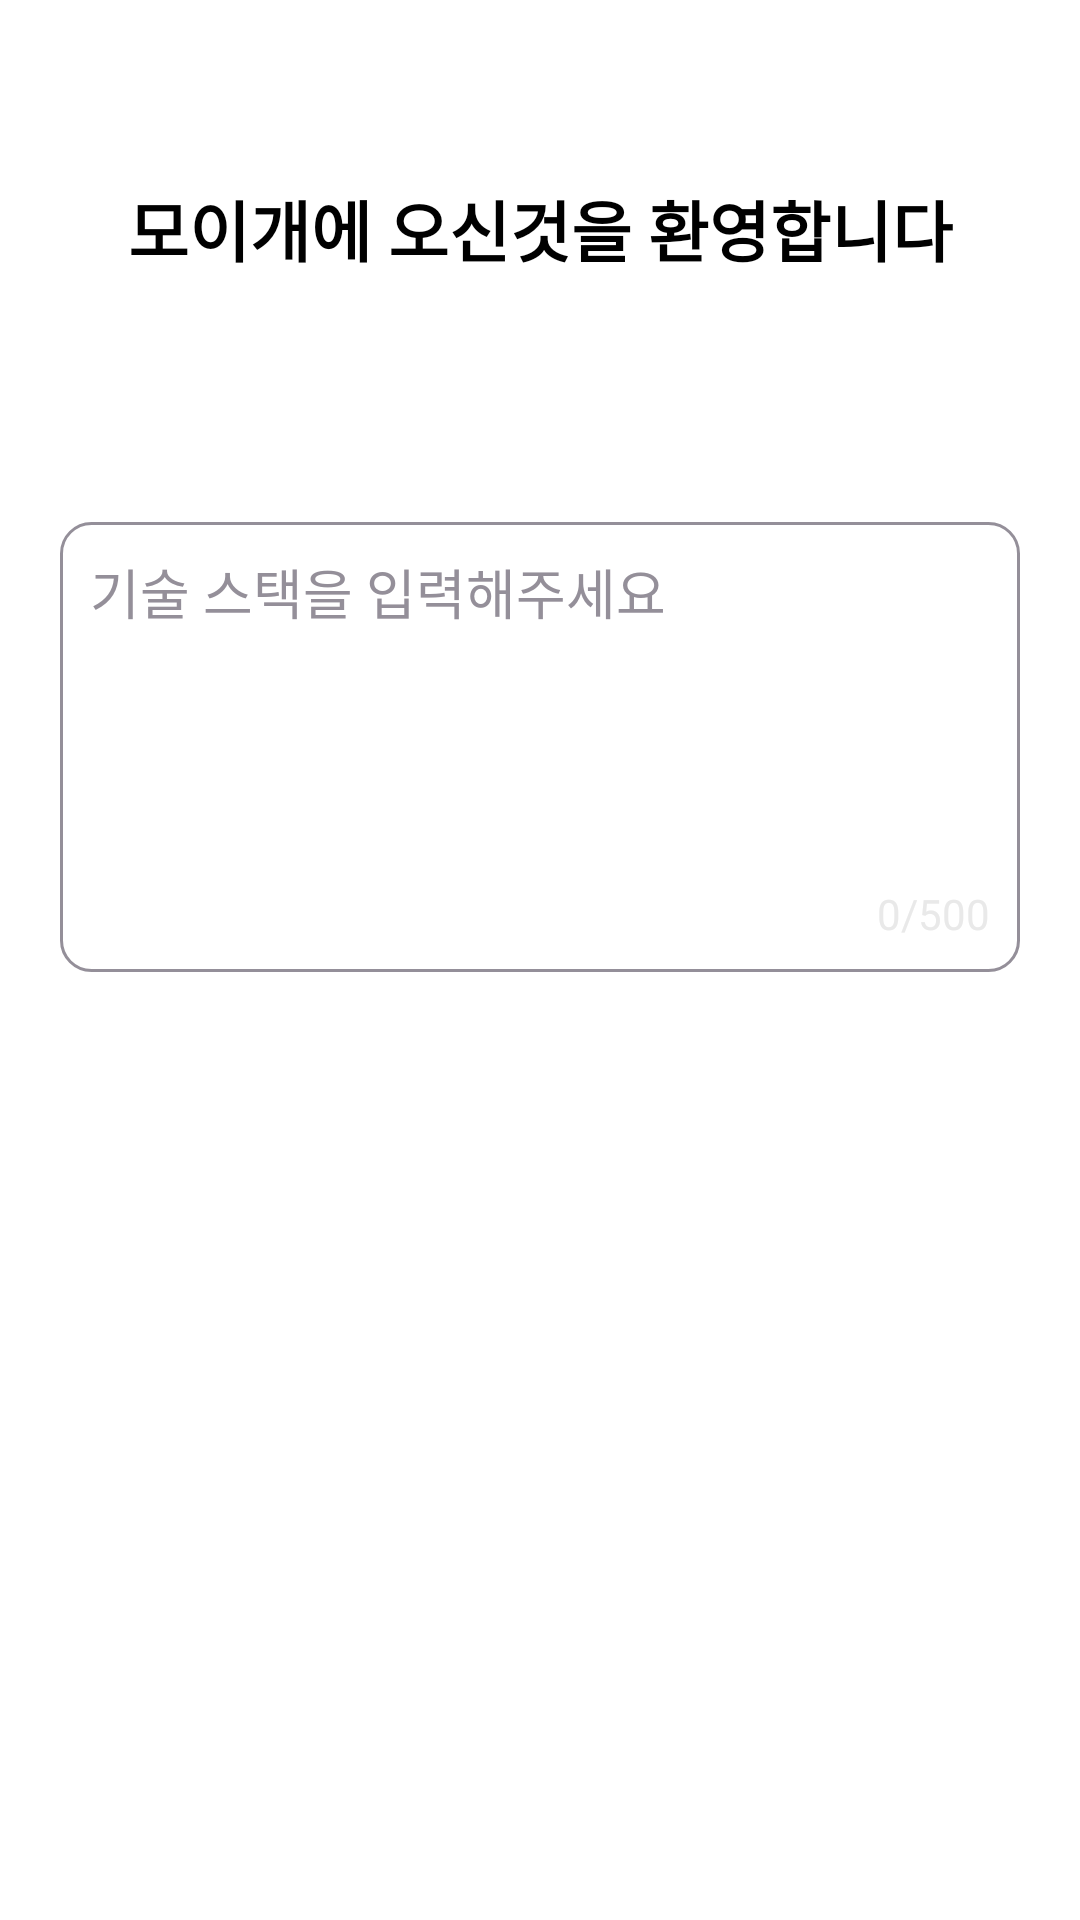

This screen was rendered from an Android layout file. Write that file and the resources it references.
<!-- AndroidManifest.xml: application theme Theme.MOMO -->
<!-- res/layout/fragment_development_stack.xml -->
<?xml version="1.0" encoding="utf-8"?>
<ScrollView xmlns:android="http://schemas.android.com/apk/res/android"
    xmlns:tools="http://schemas.android.com/tools"
    xmlns:app="http://schemas.android.com/apk/res-auto"
    android:layout_width="match_parent"
    android:layout_height="match_parent"
    android:background="@color/white"
    tools:context=".presentation.onboarding.developmentType.DevelopmentStackFragment">

    <androidx.constraintlayout.widget.ConstraintLayout
        android:layout_width="match_parent"
        android:layout_height="wrap_content">

        <TextView
            android:id="@+id/tv_title"
            android:layout_width="wrap_content"
            android:layout_height="wrap_content"
            android:layout_marginTop="60dp"
            android:text="@string/welcome_moigae"
            android:textSize="22sp"
            android:textStyle="bold"
            android:textColor="@color/black"
            app:layout_constraintEnd_toEndOf="parent"
            app:layout_constraintStart_toStartOf="parent"
            app:layout_constraintTop_toTopOf="parent" />

        <TextView
            android:id="@+id/tv_subtitle"
            android:layout_width="wrap_content"
            android:layout_height="wrap_content"
            android:layout_marginTop="16dp"
            tools:text="@string/please_introduce_your_stack"
            android:textSize="16sp"
            android:gravity="center"
            app:layout_constraintEnd_toEndOf="parent"
            app:layout_constraintStart_toStartOf="parent"
            app:layout_constraintTop_toBottomOf="@id/tv_title" />

        <EditText
            android:id = "@+id/et_stack"
            android:hint="@string/please_edit_your_stack"
            android:textColorHint="@color/hint_grey"
            android:layout_width="match_parent"
            android:layout_height="wrap_content"
            android:layout_marginStart="20dp"
            android:layout_marginEnd="20dp"
            android:layout_marginTop="44dp"
            android:minHeight="150dp"
            android:gravity="fill_horizontal"
            android:background="@drawable/bg_layout_corner_stroke"
            android:padding="10dp"
            app:layout_constraintTop_toBottomOf="@+id/tv_subtitle"
            app:layout_constraintStart_toStartOf="parent"
            app:layout_constraintEnd_toEndOf="parent"/>

        <TextView
            android:id="@+id/tvTextCount"
            android:layout_width="wrap_content"
            android:layout_height="wrap_content"
            android:text="@string/max_500"
            android:layout_margin="10dp"
            android:textColor="@color/darkGrey"
            app:layout_constraintBottom_toBottomOf="@+id/et_stack"
            app:layout_constraintEnd_toEndOf="@+id/et_stack" />

    </androidx.constraintlayout.widget.ConstraintLayout>


</ScrollView>
<!-- resources referenced by this layout -->
<resources>
  <color name="black">#FF000000</color>
  <color name="darkGrey">#E9E9E9</color>
  <color name="hint_grey">#948F99</color>
  <color name="white">#FFFFFF</color>
  <!-- drawable bg_layout_corner_stroke (drawable) -->
  <?xml version="1.0" encoding="utf-8"?>
  <shape xmlns:android="http://schemas.android.com/apk/res/android"
      android:shape="rectangle">
      <corners android:radius="10dp"/>
      <solid android:color="@color/white"/>
      <stroke
          android:width="1dp"
          android:color="@color/hint_grey"/>
  </shape>
  <string name="max_500">0/500</string>
  <string name="please_edit_your_stack">기술 스택을 입력해주세요</string>
  <string name="please_introduce_your_stack">기술스택에 대해 알려주세요\n</string>
  <string name="welcome_moigae">모이개에 오신것을 환영합니다</string>
  <style name="Theme.MOMO" parent="Base.Theme.MOMO" />
  <style name="Base.Theme.MOMO" parent="Theme.Material3.DayNight.NoActionBar">
          <item name="android:statusBarColor">#FFFFFF</item>
          <item name="android:windowLightStatusBar">true</item>
          <item name="android:colorBackground">@color/white</item>
          <item name="itemBackground">@color/white</item>
          <item name="colorPrimary">@color/blue</item>
          <item name="colorOnPrimary">@color/white</item>
          <item name="colorPrimaryContainer">@color/blue</item>
          <item name="colorOnPrimaryContainer">@color/blue</item>
          <item name="android:datePickerDialogTheme">@style/CustomDatePicker</item>
          <item name="android:textColor">@color/black</item>
  
      </style>
  <color name="blue"> #326DF7</color>
  <style name="CustomDatePicker" parent="Theme.MaterialComponents.Light.Dialog">
          <item name="colorAccent">@color/blue</item>
          <item name="colorPrimary">@color/blue</item>
          <item name="colorSecondary">@color/black</item>
          <item name="colorOnPrimary">@color/black</item>
          <item name="colorOnSecondary">@color/white</item>
          <item name="android:gravity">center</item>
          <item name="android:layout_width">wrap_content</item>
          <item name="android:layout_height">wrap_content</item>
      </style>
</resources>
